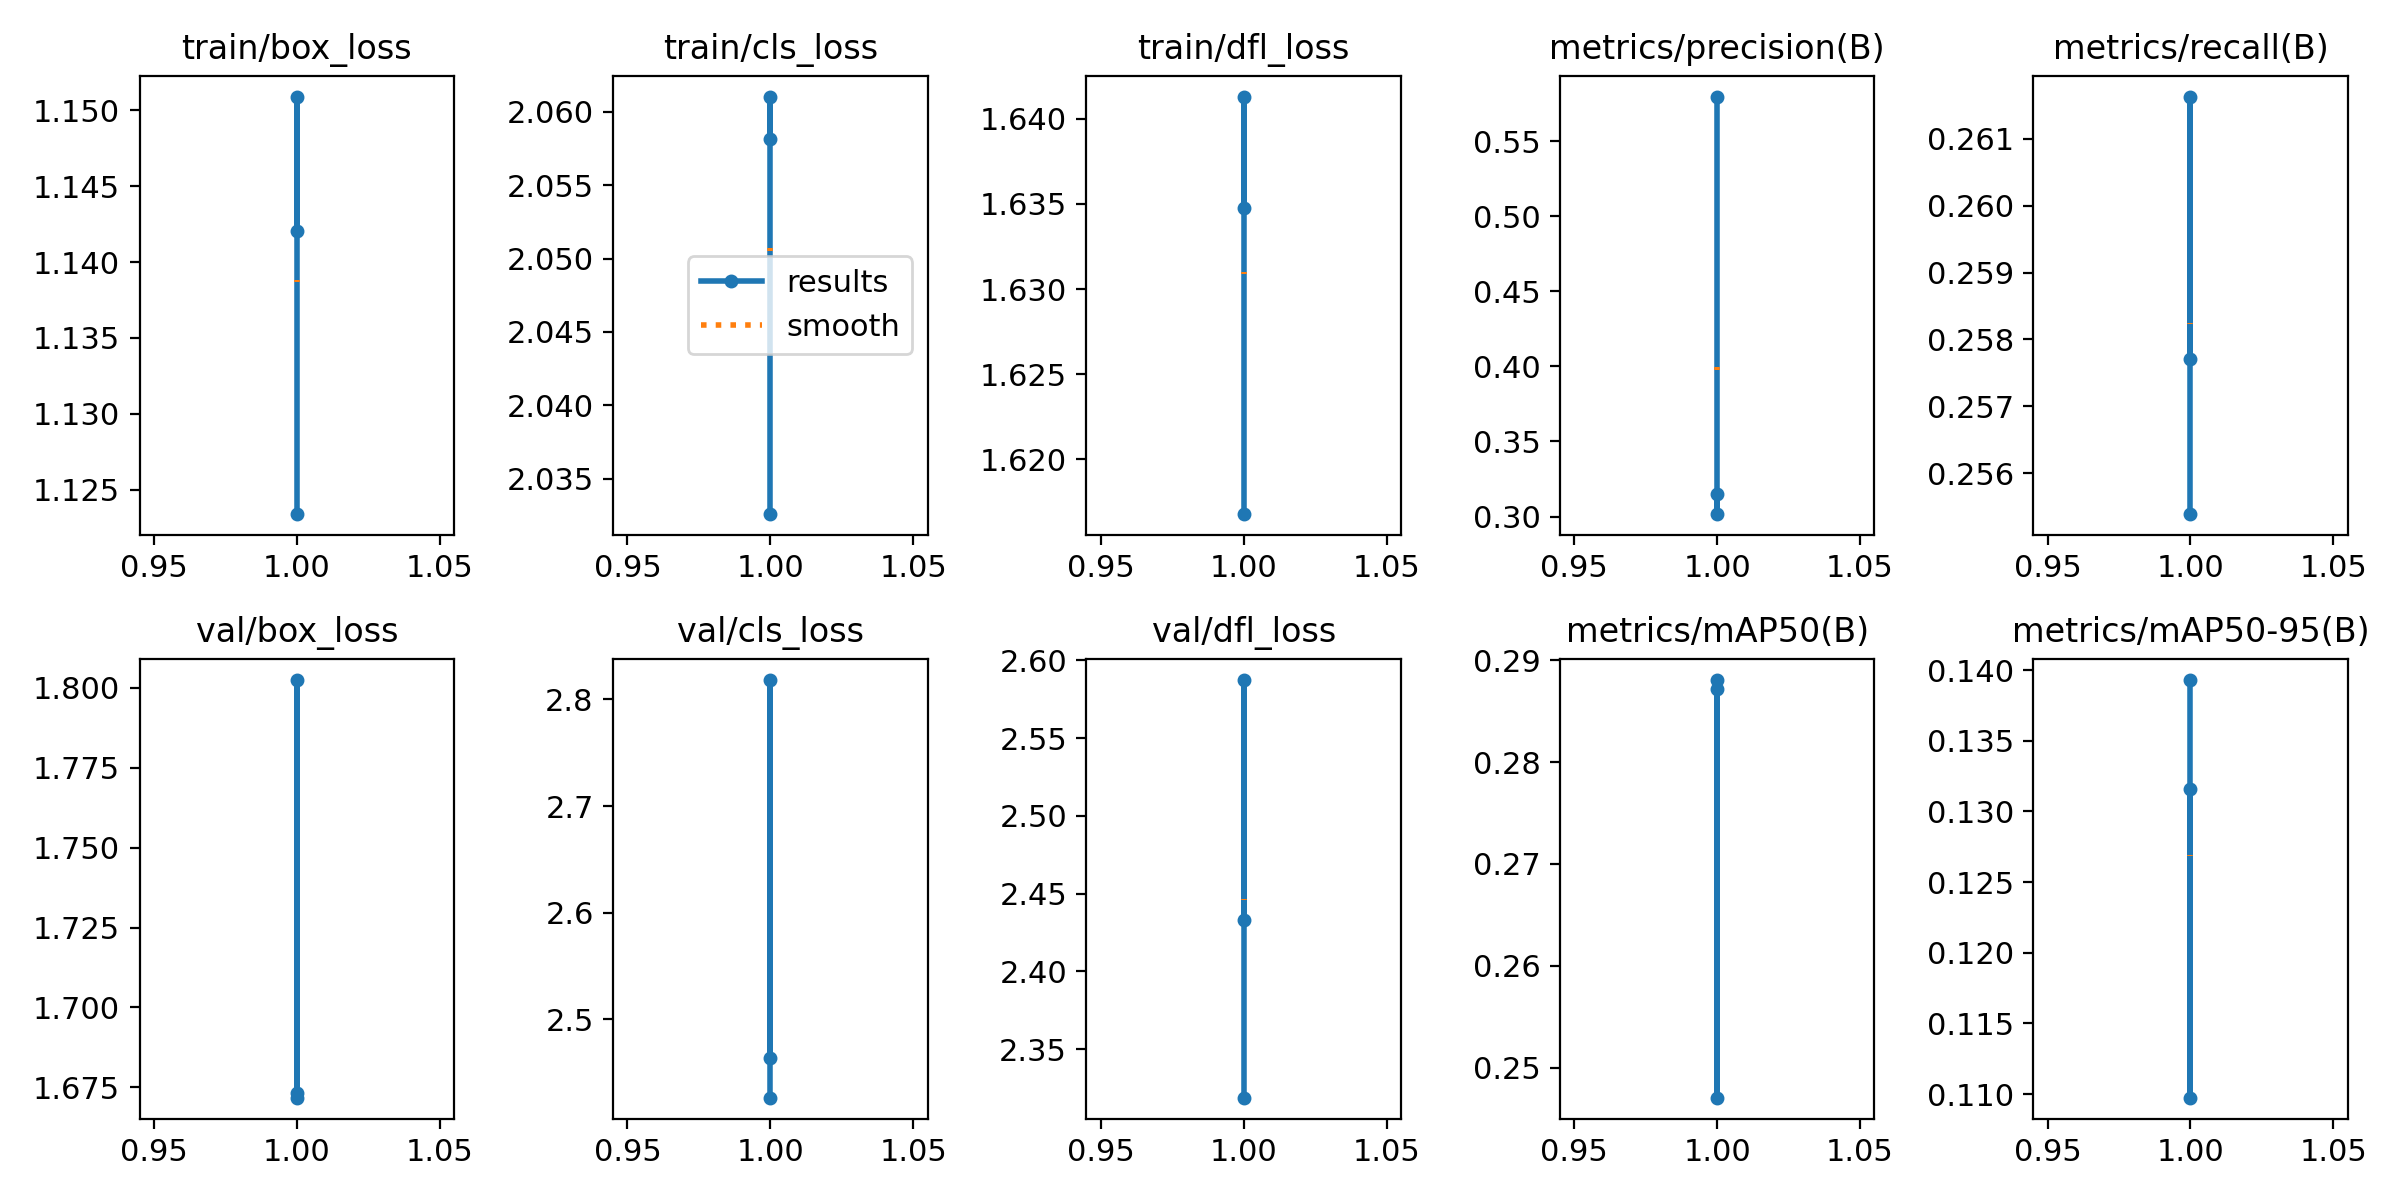

The data file committed next to this chart (first rows):
epoch, time, train/box_loss, train/cls_loss, train/dfl_loss, metrics/precision(B), metrics/recall(B), metrics/mAP50(B), metrics/mAP50-95(B), val/box_loss, val/cls_loss, val/dfl_loss, lr/pg0, lr/pg1, lr/pg2
1, 10.16, 1.142, 2.058, 1.635, 0.5797, 0.2577, 0.288, 0.1393, 1.673, 2.464, 2.433, 0.0005503, 0.0005503, 0.0005503
1, 6.348, 1.151, 2.061, 1.641, 0.3016, 0.2616, 0.2471, 0.1097, 1.802, 2.818, 2.587, 0.0005503, 0.0005503, 0.0005503
1, 12.99, 1.123, 2.033, 1.617, 0.3148, 0.2554, 0.2872, 0.1316, 1.672, 2.427, 2.319, 0.0005503, 0.0005503, 0.0005503
